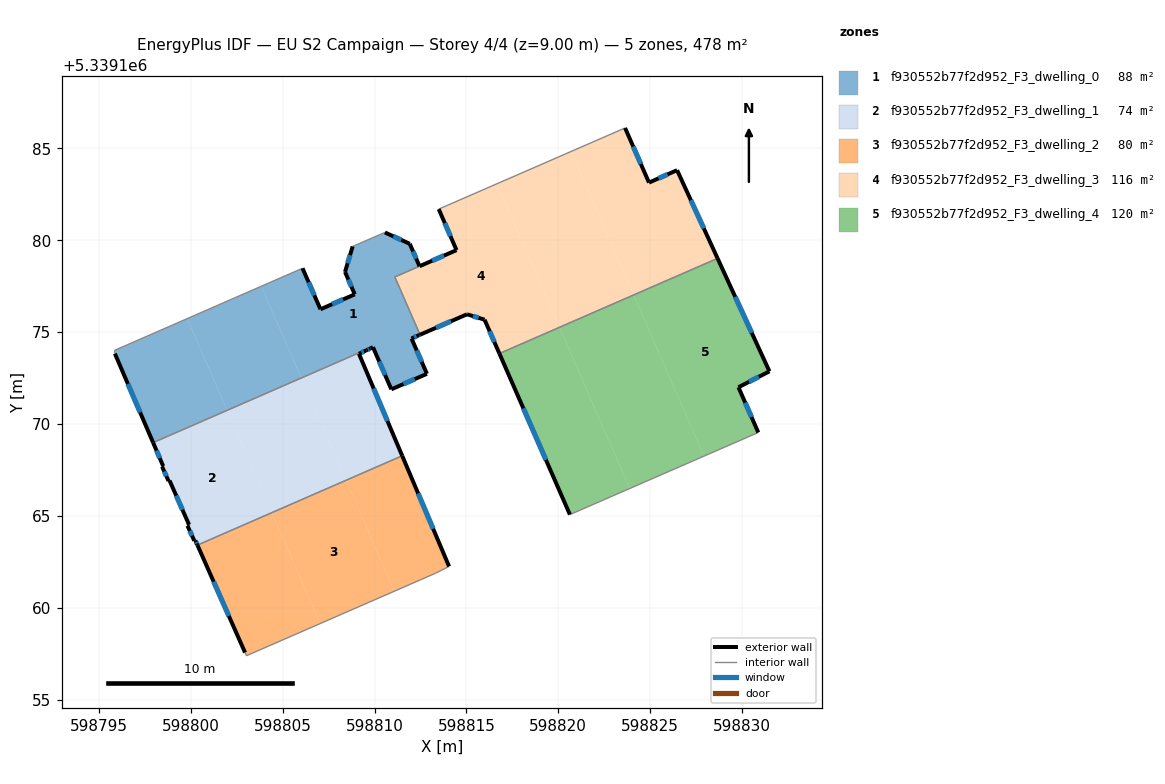
=== STOREY PLAN SPEC (per zone: floor XY polygon, exterior-wall plan segments, windows/doors) ===
zone 1: f930552b77f2d952_F3_dwelling_0  (88.3 m²)
  floor: (598811.92, 5339179.81) (598812.45, 5339178.59) (598811.11, 5339178.01) (598812.48, 5339174.86) (598812.43, 5339174.84) (598812.01, 5339174.66) (598812.85, 5339172.74) (598810.92, 5339171.89) (598809.92, 5339174.18) (598809.78, 5339174.12) (598809.56, 5339174.02) (598809.55, 5339174.05) (598806.02, 5339172.51) (598803.84, 5339177.50) (598806.08, 5339178.48) (598807.06, 5339176.25) (598808.93, 5339177.06) (598808.40, 5339178.28) (598808.81, 5339179.67) (598810.57, 5339180.43)
  floor: (598803.84, 5339177.50) (598806.02, 5339172.51) (598801.98, 5339170.75) (598799.81, 5339175.74)
  floor: (598799.81, 5339175.74) (598801.98, 5339170.75) (598797.95, 5339168.99) (598795.87, 5339173.83) (598795.85, 5339174.01)
  exterior wall: (598795.87, 5339173.83) – (598797.95, 5339168.99)  [5.3 m]
    window: (598796.58, 5339172.19) – (598797.24, 5339170.64)  [1.6 m²]
  exterior wall: (598807.06, 5339176.25) – (598806.08, 5339178.48)  [2.4 m]
    window: (598806.73, 5339177.01) – (598806.41, 5339177.72)  [0.7 m²]
  exterior wall: (598808.93, 5339177.06) – (598807.06, 5339176.25)  [2.0 m]
    window: (598808.29, 5339176.78) – (598807.69, 5339176.52)  [0.6 m²]
  exterior wall: (598808.40, 5339178.28) – (598808.93, 5339177.06)  [1.3 m]
    window: (598808.58, 5339177.86) – (598808.75, 5339177.47)  [0.4 m²]
  exterior wall: (598808.81, 5339179.67) – (598808.40, 5339178.28)  [1.4 m]
    window: (598808.67, 5339179.20) – (598808.54, 5339178.75)  [0.4 m²]
  exterior wall: (598811.92, 5339179.81) – (598810.57, 5339180.43)  [1.5 m]
    window: (598811.46, 5339180.02) – (598811.03, 5339180.22)  [0.5 m²]
  exterior wall: (598812.45, 5339178.59) – (598811.92, 5339179.81)  [1.3 m]
    window: (598812.27, 5339179.01) – (598812.10, 5339179.39)  [0.4 m²]
  exterior wall: (598812.43, 5339174.84) – (598812.48, 5339174.86)  [0.1 m]
  exterior wall: (598812.01, 5339174.66) – (598812.43, 5339174.84)  [0.4 m]
    window: (598812.15, 5339174.72) – (598812.29, 5339174.78)  [0.1 m²]
  exterior wall: (598812.85, 5339172.74) – (598812.01, 5339174.66)  [2.1 m]
    window: (598812.57, 5339173.39) – (598812.30, 5339174.01)  [0.6 m²]
  exterior wall: (598810.92, 5339171.89) – (598812.85, 5339172.74)  [2.1 m]
    window: (598811.58, 5339172.18) – (598812.19, 5339172.45)  [0.6 m²]
  exterior wall: (598809.92, 5339174.18) – (598810.92, 5339171.89)  [2.5 m]
    window: (598810.26, 5339173.40) – (598810.58, 5339172.67)  [0.8 m²]
  exterior wall: (598809.78, 5339174.12) – (598809.92, 5339174.18)  [0.2 m]
  exterior wall: (598809.56, 5339174.02) – (598809.78, 5339174.12)  [0.2 m]
    window: (598809.64, 5339174.05) – (598809.71, 5339174.08)  [0.1 m²]
  interior walls: 7
zone 2: f930552b77f2d952_F3_dwelling_1  (74.1 m²)
  floor: (598801.98, 5339170.75) (598804.41, 5339165.18) (598800.36, 5339163.41) (598800.25, 5339163.66) (598800.20, 5339163.65) (598799.82, 5339164.47) (598799.91, 5339164.52) (598798.85, 5339166.93) (598798.79, 5339166.90) (598798.44, 5339167.68) (598798.50, 5339167.71) (598797.95, 5339168.99)
  floor: (598806.02, 5339172.51) (598808.45, 5339166.94) (598804.41, 5339165.18) (598801.98, 5339170.75)
  floor: (598809.56, 5339174.02) (598809.15, 5339173.83) (598811.51, 5339168.27) (598808.45, 5339166.94) (598806.02, 5339172.51) (598809.55, 5339174.05)
  exterior wall: (598800.20, 5339163.65) – (598800.25, 5339163.66)  [0.1 m]
  exterior wall: (598799.82, 5339164.47) – (598800.20, 5339163.65)  [0.9 m]
    window: (598799.95, 5339164.19) – (598800.07, 5339163.93)  [0.3 m²]
  exterior wall: (598799.91, 5339164.52) – (598799.82, 5339164.47)  [0.1 m]
  exterior wall: (598798.85, 5339166.93) – (598799.91, 5339164.52)  [2.6 m]
    window: (598799.21, 5339166.11) – (598799.55, 5339165.34)  [0.8 m²]
  exterior wall: (598798.79, 5339166.90) – (598798.85, 5339166.93)  [0.1 m]
  exterior wall: (598798.44, 5339167.68) – (598798.79, 5339166.90)  [0.9 m]
    window: (598798.56, 5339167.42) – (598798.67, 5339167.17)  [0.3 m²]
  exterior wall: (598798.50, 5339167.71) – (598798.44, 5339167.68)  [0.1 m]
  exterior wall: (598797.95, 5339168.99) – (598798.50, 5339167.71)  [1.4 m]
    window: (598798.14, 5339168.56) – (598798.31, 5339168.15)  [0.4 m²]
  exterior wall: (598809.15, 5339173.83) – (598809.56, 5339174.02)  [0.5 m]
    window: (598809.29, 5339173.89) – (598809.42, 5339173.95)  [0.1 m²]
  exterior wall: (598811.51, 5339168.27) – (598809.15, 5339173.83)  [6.0 m]
    window: (598810.71, 5339170.16) – (598809.95, 5339171.94)  [1.8 m²]
  exterior wall: (598800.25, 5339163.66) – (598800.36, 5339163.41)  [0.3 m]
    window: (598800.29, 5339163.58) – (598800.33, 5339163.50)  [0.1 m²]
  interior walls: 3
zone 3: f930552b77f2d952_F3_dwelling_2  (79.7 m²)
  floor: (598808.45, 5339166.94) (598811.08, 5339160.90) (598807.04, 5339159.14) (598804.41, 5339165.18)
  floor: (598811.51, 5339168.27) (598814.06, 5339162.25) (598813.31, 5339161.88) (598811.08, 5339160.90) (598808.45, 5339166.94)
  floor: (598804.41, 5339165.18) (598807.04, 5339159.14) (598803.03, 5339157.39) (598802.96, 5339157.57) (598800.36, 5339163.41)
  exterior wall: (598814.06, 5339162.25) – (598811.51, 5339168.27)  [6.5 m]
    window: (598813.19, 5339164.30) – (598812.38, 5339166.23)  [2.0 m²]
  exterior wall: (598800.36, 5339163.41) – (598802.96, 5339157.57)  [6.4 m]
    window: (598801.25, 5339161.42) – (598802.07, 5339159.56)  [2.0 m²]
  interior walls: 4
zone 4: f930552b77f2d952_F3_dwelling_3  (116.5 m²)
  floor: (598820.70, 5339184.83) (598824.10, 5339177.03) (598820.07, 5339175.27) (598816.66, 5339183.08)
  floor: (598816.66, 5339183.08) (598820.07, 5339175.27) (598816.80, 5339173.84) (598815.99, 5339175.68) (598815.03, 5339175.97) (598812.48, 5339174.86) (598811.11, 5339178.00) (598814.46, 5339179.46) (598813.49, 5339181.70)
  floor: (598826.47, 5339183.82) (598828.67, 5339179.02) (598824.10, 5339177.03) (598820.70, 5339184.83) (598823.64, 5339186.11) (598824.94, 5339183.14)
  exterior wall: (598814.46, 5339179.46) – (598812.45, 5339178.59)  [2.2 m]
    window: (598813.78, 5339179.17) – (598813.14, 5339178.89)  [0.7 m²]
  exterior wall: (598813.49, 5339181.70) – (598814.46, 5339179.46)  [2.4 m]
    window: (598813.82, 5339180.94) – (598814.13, 5339180.22)  [0.7 m²]
  exterior wall: (598824.94, 5339183.14) – (598823.64, 5339186.11)  [3.2 m]
    window: (598824.49, 5339184.15) – (598824.08, 5339185.10)  [1.0 m²]
  exterior wall: (598826.47, 5339183.82) – (598824.94, 5339183.14)  [1.7 m]
    window: (598825.95, 5339183.59) – (598825.46, 5339183.37)  [0.5 m²]
  exterior wall: (598828.67, 5339179.02) – (598826.47, 5339183.82)  [5.3 m]
    window: (598827.92, 5339180.65) – (598827.22, 5339182.18)  [1.6 m²]
  exterior wall: (598815.99, 5339175.68) – (598816.80, 5339173.84)  [2.0 m]
    window: (598816.26, 5339175.05) – (598816.52, 5339174.47)  [0.6 m²]
  exterior wall: (598815.03, 5339175.97) – (598815.99, 5339175.68)  [1.0 m]
    window: (598815.36, 5339175.88) – (598815.66, 5339175.78)  [0.3 m²]
  exterior wall: (598812.48, 5339174.86) – (598815.03, 5339175.97)  [2.8 m]
    window: (598813.35, 5339175.24) – (598814.16, 5339175.60)  [0.9 m²]
  interior walls: 4
zone 5: f930552b77f2d952_F3_dwelling_4  (119.5 m²)
  floor: (598828.67, 5339179.02) (598831.49, 5339172.87) (598829.81, 5339172.00) (598830.88, 5339169.54) (598827.93, 5339168.25) (598824.10, 5339177.03)
  floor: (598824.10, 5339177.03) (598827.93, 5339168.25) (598823.89, 5339166.50) (598820.07, 5339175.27)
  floor: (598820.07, 5339175.27) (598823.89, 5339166.50) (598820.63, 5339165.07) (598816.80, 5339173.84)
  exterior wall: (598816.80, 5339173.84) – (598820.63, 5339165.07)  [9.6 m]
    window: (598818.10, 5339170.86) – (598819.33, 5339168.06)  [2.9 m²]
  exterior wall: (598831.49, 5339172.87) – (598828.67, 5339179.02)  [6.8 m]
    window: (598830.53, 5339174.96) – (598829.63, 5339176.93)  [2.1 m²]
  exterior wall: (598829.81, 5339172.00) – (598831.49, 5339172.87)  [1.9 m]
    window: (598830.38, 5339172.30) – (598830.92, 5339172.58)  [0.6 m²]
  exterior wall: (598830.88, 5339169.54) – (598829.81, 5339172.00)  [2.7 m]
    window: (598830.52, 5339170.38) – (598830.17, 5339171.17)  [0.8 m²]
  interior walls: 2

=== DERIVED (storey summary) ===
Building: EU S2 Campaign
Storey: 4 of 4  (floor level z = 9.00 m)
Storey gross floor area: 478.0 m²
Zones on this storey: 5
  - f930552b77f2d952_F3_dwelling_0: floor 88.3 m²; exterior wall 23.0 m (68.9 m²); 12 window(s) 7.0 m²; WWR 10.1%
  - f930552b77f2d952_F3_dwelling_1: floor 74.1 m²; exterior wall 12.8 m (38.5 m²); 7 window(s) 3.8 m²; WWR 10.0%
  - f930552b77f2d952_F3_dwelling_2: floor 79.7 m²; exterior wall 12.9 m (38.8 m²); 2 window(s) 4.0 m²; WWR 10.2%
  - f930552b77f2d952_F3_dwelling_3: floor 116.5 m²; exterior wall 20.6 m (61.9 m²); 8 window(s) 6.3 m²; WWR 10.2%
  - f930552b77f2d952_F3_dwelling_4: floor 119.5 m²; exterior wall 20.9 m (62.8 m²); 4 window(s) 6.4 m²; WWR 10.2%
Zone adjacency (shared interzone walls):
  - f930552b77f2d952_F3_dwelling_0 ↔ f930552b77f2d952_F3_dwelling_1
  - f930552b77f2d952_F3_dwelling_0 ↔ f930552b77f2d952_F3_dwelling_3
  - f930552b77f2d952_F3_dwelling_1 ↔ f930552b77f2d952_F3_dwelling_2
  - f930552b77f2d952_F3_dwelling_3 ↔ f930552b77f2d952_F3_dwelling_4